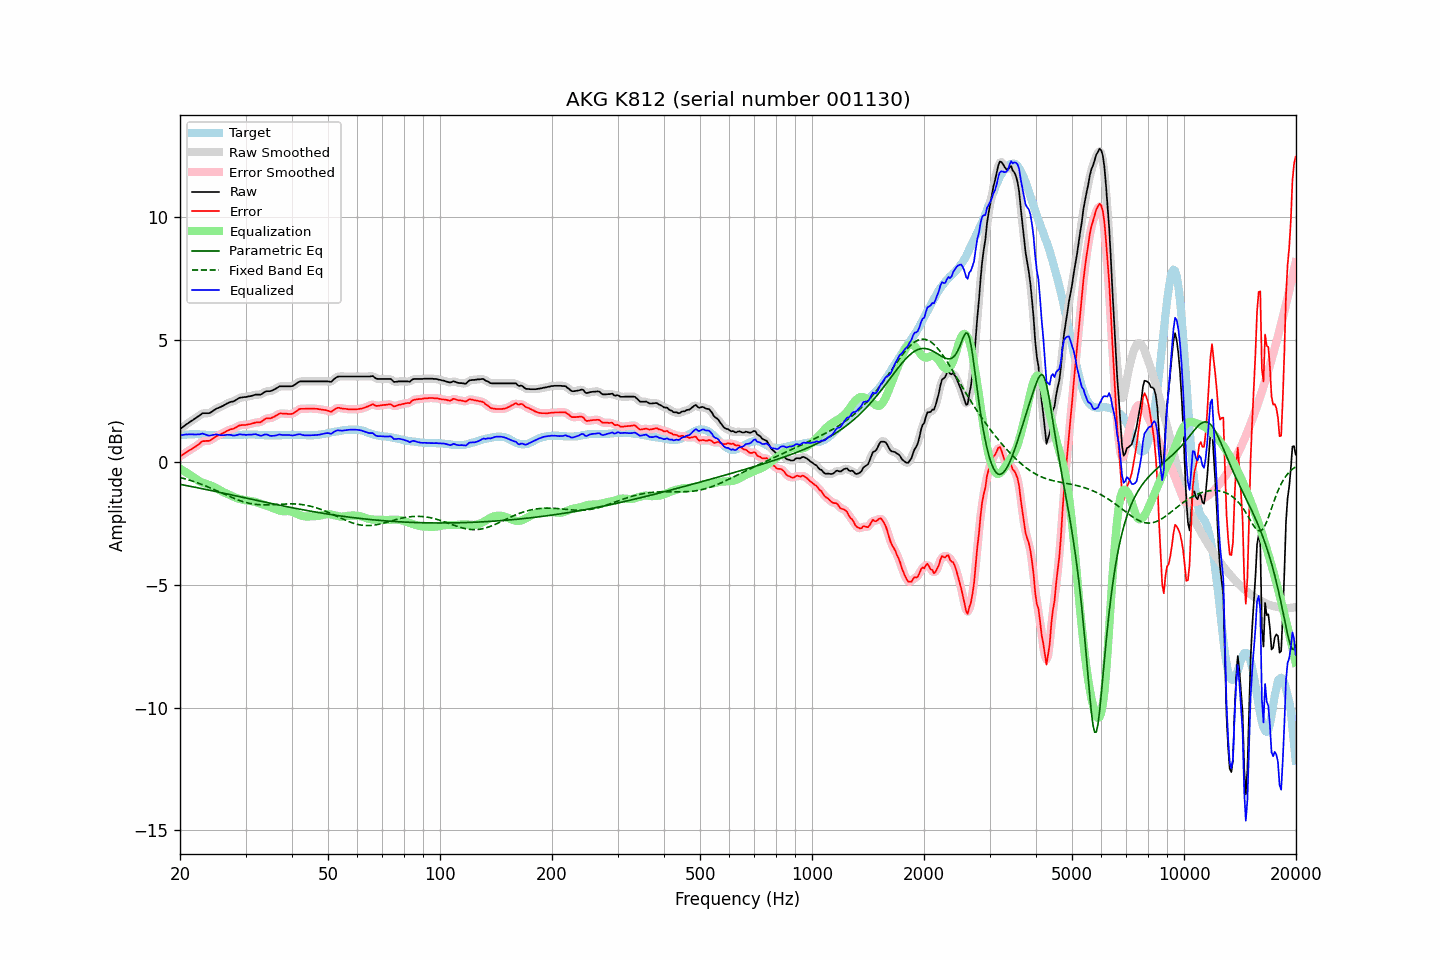

The file beside this chart, header and first rows:
frequency, raw, error, smoothed, error_smoothed, equalization, parametric_eq, fixed_band_eq, equalized_raw, equalized_smoothed, target
20.00, 1.36, 0.25, 1.36, 0.25, -0.25, -0.89, -0.61, 1.10, 1.10, 1.11
20.20, 1.41, 0.29, 1.41, 0.29, -0.29, -0.91, -0.63, 1.12, 1.12, 1.12
20.40, 1.46, 0.33, 1.46, 0.33, -0.33, -0.92, -0.65, 1.13, 1.13, 1.13
20.61, 1.51, 0.38, 1.51, 0.38, -0.37, -0.93, -0.67, 1.13, 1.13, 1.13
20.81, 1.56, 0.42, 1.56, 0.42, -0.41, -0.94, -0.69, 1.14, 1.14, 1.14
21.02, 1.60, 0.46, 1.60, 0.46, -0.46, -0.96, -0.70, 1.14, 1.15, 1.14
21.23, 1.65, 0.50, 1.64, 0.50, -0.50, -0.97, -0.72, 1.15, 1.15, 1.15
21.44, 1.69, 0.54, 1.69, 0.54, -0.54, -0.98, -0.75, 1.15, 1.15, 1.15
21.66, 1.73, 0.58, 1.73, 0.58, -0.58, -0.99, -0.77, 1.14, 1.15, 1.15
21.87, 1.78, 0.63, 1.78, 0.62, -0.63, -1.01, -0.79, 1.15, 1.14, 1.15
22.09, 1.82, 0.66, 1.82, 0.66, -0.68, -1.02, -0.81, 1.14, 1.14, 1.16
22.31, 1.87, 0.71, 1.87, 0.71, -0.72, -1.03, -0.84, 1.14, 1.14, 1.16
22.54, 1.91, 0.76, 1.91, 0.77, -0.76, -1.05, -0.86, 1.14, 1.15, 1.15
22.76, 1.96, 0.82, 1.96, 0.82, -0.80, -1.06, -0.88, 1.16, 1.16, 1.14
22.99, 2.01, 0.87, 1.99, 0.86, -0.83, -1.07, -0.91, 1.18, 1.17, 1.14
23.22, 2.01, 0.87, 2.01, 0.88, -0.85, -1.09, -0.93, 1.16, 1.16, 1.14
23.45, 2.01, 0.88, 2.01, 0.88, -0.87, -1.10, -0.96, 1.14, 1.14, 1.13
23.69, 2.01, 0.88, 2.01, 0.88, -0.89, -1.11, -0.99, 1.11, 1.11, 1.13
23.92, 2.01, 0.88, 2.02, 0.89, -0.91, -1.13, -1.01, 1.09, 1.10, 1.13
24.16, 2.04, 0.91, 2.04, 0.91, -0.94, -1.14, -1.04, 1.10, 1.10, 1.13
24.40, 2.08, 0.95, 2.08, 0.95, -0.96, -1.15, -1.07, 1.12, 1.12, 1.13
24.65, 2.13, 1.00, 2.13, 1.00, -0.99, -1.17, -1.10, 1.14, 1.13, 1.13
24.89, 2.17, 1.04, 2.17, 1.04, -1.03, -1.18, -1.13, 1.14, 1.14, 1.13
25.14, 2.21, 1.08, 2.20, 1.08, -1.06, -1.20, -1.16, 1.14, 1.14, 1.13
25.39, 2.23, 1.11, 2.23, 1.11, -1.10, -1.21, -1.19, 1.13, 1.13, 1.12
25.65, 2.26, 1.14, 2.26, 1.14, -1.14, -1.22, -1.22, 1.12, 1.12, 1.12
25.91, 2.29, 1.17, 2.29, 1.17, -1.18, -1.24, -1.25, 1.11, 1.11, 1.12
26.16, 2.32, 1.20, 2.32, 1.20, -1.21, -1.25, -1.28, 1.11, 1.11, 1.12
26.43, 2.36, 1.24, 2.36, 1.24, -1.24, -1.27, -1.31, 1.12, 1.12, 1.12
26.69, 2.40, 1.28, 2.39, 1.28, -1.27, -1.28, -1.34, 1.13, 1.12, 1.12
26.96, 2.43, 1.31, 2.43, 1.31, -1.30, -1.29, -1.37, 1.13, 1.13, 1.12
27.23, 2.46, 1.34, 2.45, 1.34, -1.33, -1.31, -1.39, 1.13, 1.12, 1.12
27.50, 2.48, 1.36, 2.47, 1.36, -1.36, -1.32, -1.42, 1.12, 1.11, 1.12
27.77, 2.49, 1.37, 2.49, 1.38, -1.39, -1.34, -1.45, 1.10, 1.10, 1.12
28.05, 2.52, 1.40, 2.52, 1.40, -1.42, -1.35, -1.48, 1.10, 1.10, 1.12
28.33, 2.56, 1.44, 2.56, 1.44, -1.44, -1.37, -1.50, 1.11, 1.11, 1.12
28.62, 2.60, 1.48, 2.60, 1.48, -1.47, -1.38, -1.53, 1.13, 1.13, 1.12
28.90, 2.64, 1.51, 2.63, 1.51, -1.49, -1.39, -1.55, 1.15, 1.14, 1.13
29.19, 2.65, 1.52, 2.65, 1.52, -1.51, -1.41, -1.57, 1.14, 1.14, 1.13
29.48, 2.66, 1.53, 2.66, 1.53, -1.52, -1.42, -1.60, 1.14, 1.14, 1.13
29.78, 2.67, 1.53, 2.66, 1.53, -1.53, -1.44, -1.62, 1.13, 1.13, 1.14
30.08, 2.67, 1.53, 2.67, 1.54, -1.55, -1.45, -1.63, 1.12, 1.13, 1.14
30.38, 2.69, 1.55, 2.68, 1.54, -1.56, -1.47, -1.65, 1.13, 1.13, 1.14
30.68, 2.70, 1.56, 2.70, 1.56, -1.57, -1.48, -1.67, 1.13, 1.13, 1.14
30.99, 2.71, 1.57, 2.71, 1.57, -1.58, -1.49, -1.68, 1.13, 1.14, 1.14
31.30, 2.73, 1.59, 2.73, 1.59, -1.59, -1.51, -1.69, 1.14, 1.14, 1.14
31.61, 2.75, 1.61, 2.75, 1.61, -1.60, -1.52, -1.70, 1.15, 1.15, 1.14
31.93, 2.77, 1.63, 2.76, 1.63, -1.61, -1.54, -1.71, 1.15, 1.15, 1.14
32.24, 2.77, 1.64, 2.77, 1.63, -1.63, -1.55, -1.72, 1.14, 1.13, 1.13
32.57, 2.77, 1.64, 2.77, 1.64, -1.65, -1.57, -1.72, 1.11, 1.11, 1.13
32.89, 2.77, 1.64, 2.78, 1.65, -1.68, -1.58, -1.73, 1.09, 1.10, 1.13
33.22, 2.80, 1.68, 2.80, 1.68, -1.70, -1.59, -1.73, 1.10, 1.10, 1.12
33.55, 2.85, 1.73, 2.84, 1.73, -1.72, -1.61, -1.73, 1.13, 1.12, 1.12
33.89, 2.89, 1.78, 2.88, 1.77, -1.74, -1.62, -1.73, 1.14, 1.14, 1.11
34.23, 2.91, 1.80, 2.90, 1.79, -1.77, -1.64, -1.73, 1.14, 1.14, 1.11
34.57, 2.91, 1.80, 2.91, 1.80, -1.79, -1.65, -1.73, 1.12, 1.12, 1.11
34.92, 2.91, 1.80, 2.91, 1.81, -1.82, -1.66, -1.72, 1.09, 1.10, 1.11
35.27, 2.93, 1.82, 2.93, 1.82, -1.85, -1.68, -1.72, 1.08, 1.08, 1.11
35.62, 2.96, 1.85, 2.95, 1.85, -1.87, -1.69, -1.72, 1.09, 1.08, 1.11
35.97, 2.99, 1.88, 2.99, 1.88, -1.90, -1.70, -1.71, 1.09, 1.09, 1.11
... 635 more rows
